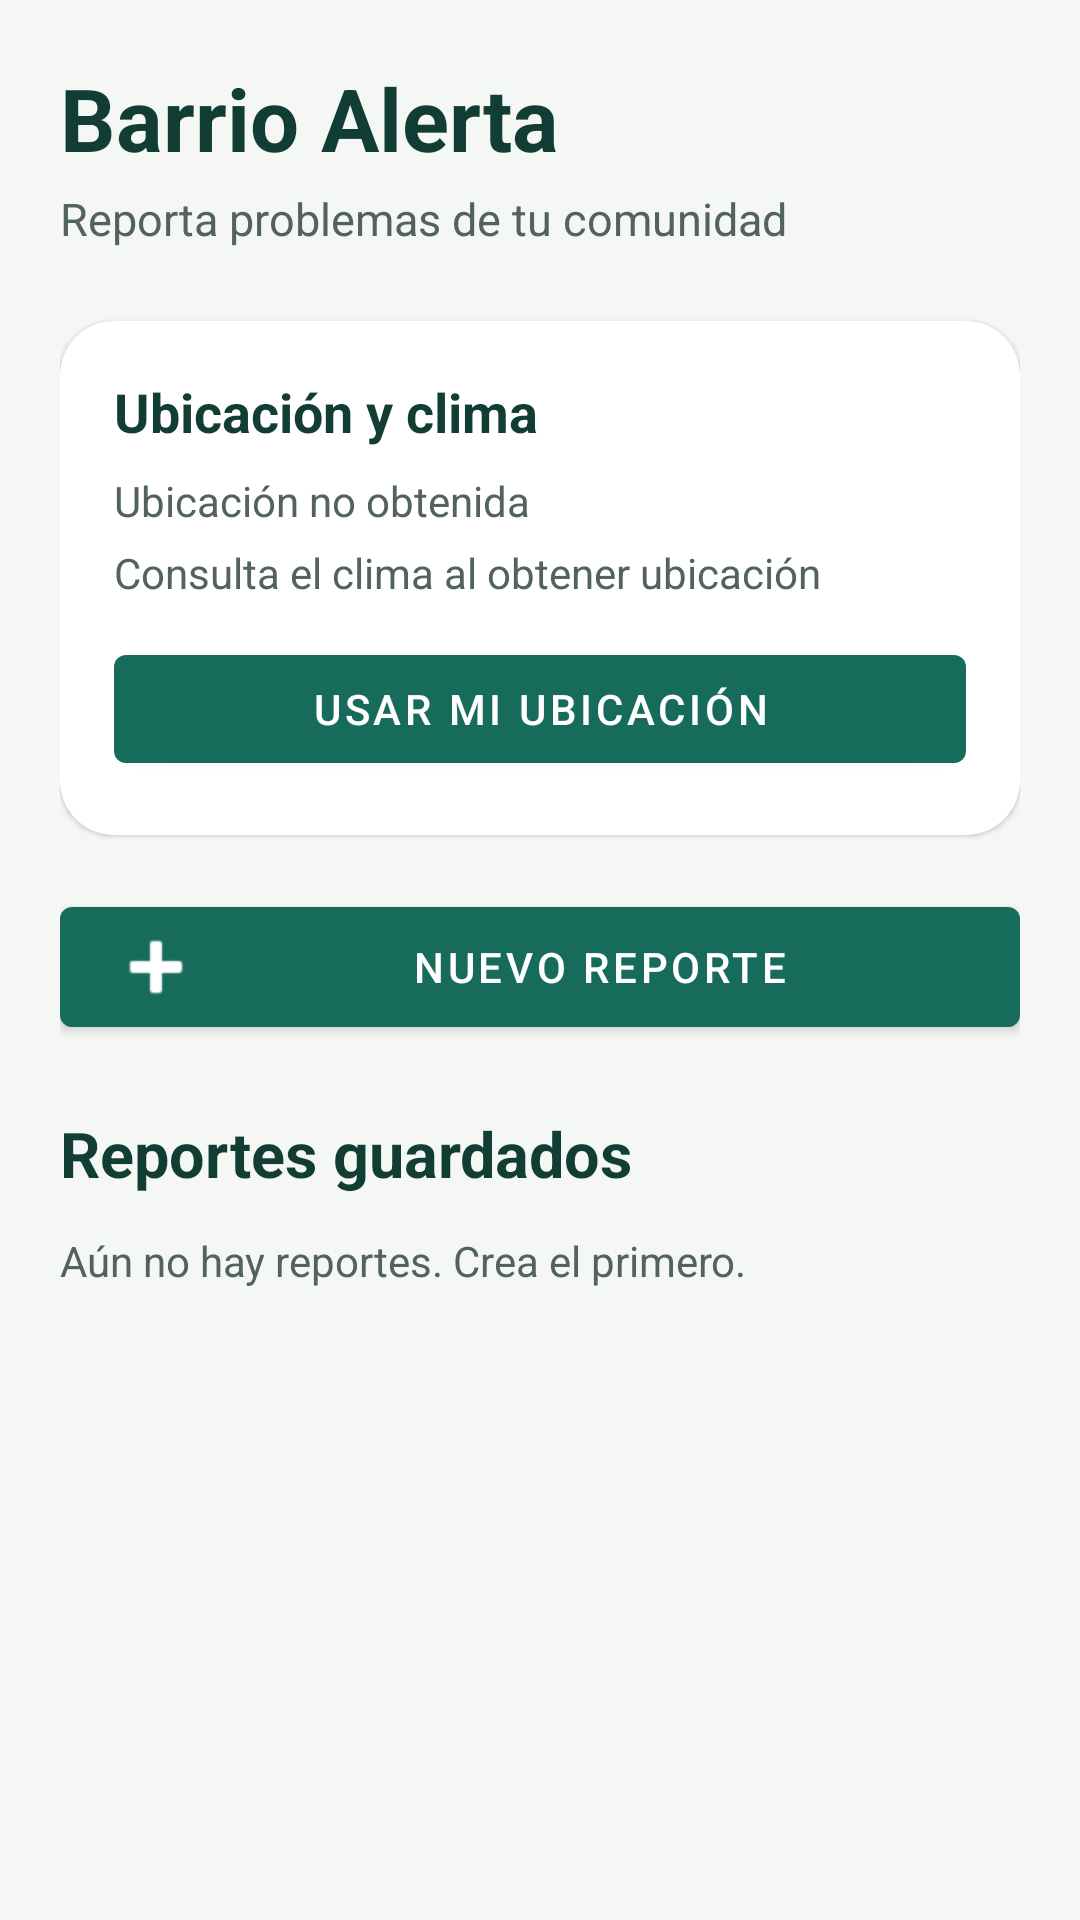

This screen was rendered from an Android layout file. Write that file and the resources it references.
<!-- AndroidManifest.xml: application theme Theme.BarrioAlerta -->
<!-- res/layout/activity_main.xml -->
<?xml version="1.0" encoding="utf-8"?>
<ScrollView xmlns:android="http://schemas.android.com/apk/res/android"
    xmlns:app="http://schemas.android.com/apk/res-auto"
    android:layout_width="match_parent" android:layout_height="match_parent"
    android:background="#F4F7F3" android:fillViewport="true">
    <LinearLayout android:layout_width="match_parent" android:layout_height="wrap_content"
        android:orientation="vertical" android:padding="20dp">
        <TextView android:layout_width="match_parent" android:layout_height="wrap_content"
            android:text="Barrio Alerta" android:textColor="#123D35"
            android:textSize="29sp" android:textStyle="bold" />
        <TextView android:layout_width="match_parent" android:layout_height="wrap_content"
            android:layout_marginTop="4dp" android:text="Reporta problemas de tu comunidad"
            android:textColor="#52635D" android:textSize="15sp" />

        <com.google.android.material.card.MaterialCardView
            android:layout_width="match_parent" android:layout_height="wrap_content"
            android:layout_marginTop="24dp" app:cardCornerRadius="18dp"
            app:cardElevation="1dp">
            <LinearLayout android:layout_width="match_parent" android:layout_height="wrap_content"
                android:orientation="vertical" android:padding="18dp">
                <TextView android:layout_width="match_parent" android:layout_height="wrap_content"
                    android:text="Ubicación y clima" android:textColor="#123D35"
                    android:textSize="18sp" android:textStyle="bold" />
                <TextView android:id="@+id/location_text" android:layout_width="match_parent"
                    android:layout_height="wrap_content" android:layout_marginTop="8dp"
                    android:text="Ubicación no obtenida" android:textColor="#52635D" />
                <TextView android:id="@+id/weather_text" android:layout_width="match_parent"
                    android:layout_height="wrap_content" android:layout_marginTop="5dp"
                    android:text="Consulta el clima al obtener ubicación" android:textColor="#52635D" />
                <com.google.android.material.button.MaterialButton android:id="@+id/location_button"
                    android:layout_width="match_parent" android:layout_height="wrap_content"
                    android:layout_marginTop="12dp" android:text="Usar mi ubicación" />
            </LinearLayout>
        </com.google.android.material.card.MaterialCardView>

        <com.google.android.material.button.MaterialButton android:id="@+id/add_button"
            android:layout_width="match_parent" android:layout_height="wrap_content"
            android:layout_marginTop="18dp" android:text="Nuevo reporte"
            app:icon="@android:drawable/ic_input_add" />
        <TextView android:layout_width="match_parent" android:layout_height="wrap_content"
            android:layout_marginTop="22dp" android:text="Reportes guardados"
            android:textColor="#123D35" android:textSize="21sp" android:textStyle="bold" />
        <TextView android:id="@+id/empty_text" android:layout_width="match_parent"
            android:layout_height="wrap_content" android:layout_marginTop="12dp"
            android:text="Aún no hay reportes. Crea el primero."
            android:textColor="#52635D" />
        <LinearLayout android:id="@+id/report_list" android:layout_width="match_parent"
            android:layout_height="wrap_content" android:layout_marginTop="8dp"
            android:orientation="vertical" />
    </LinearLayout>
</ScrollView>
<!-- resources referenced by this layout -->
<resources>
  <style name="Theme.BarrioAlerta" parent="Theme.MaterialComponents.DayNight.NoActionBar">
          <item name="colorPrimary">#176B5B</item>
          <item name="colorPrimaryVariant">#0D4C40</item>
          <item name="colorSecondary">#D78132</item>
          <item name="android:statusBarColor">#F4F7F3</item>
          <item name="android:windowLightStatusBar">true</item>
          <item name="android:navigationBarColor">#F4F7F3</item>
          <item name="android:windowLightNavigationBar">true</item>
      </style>
</resources>
